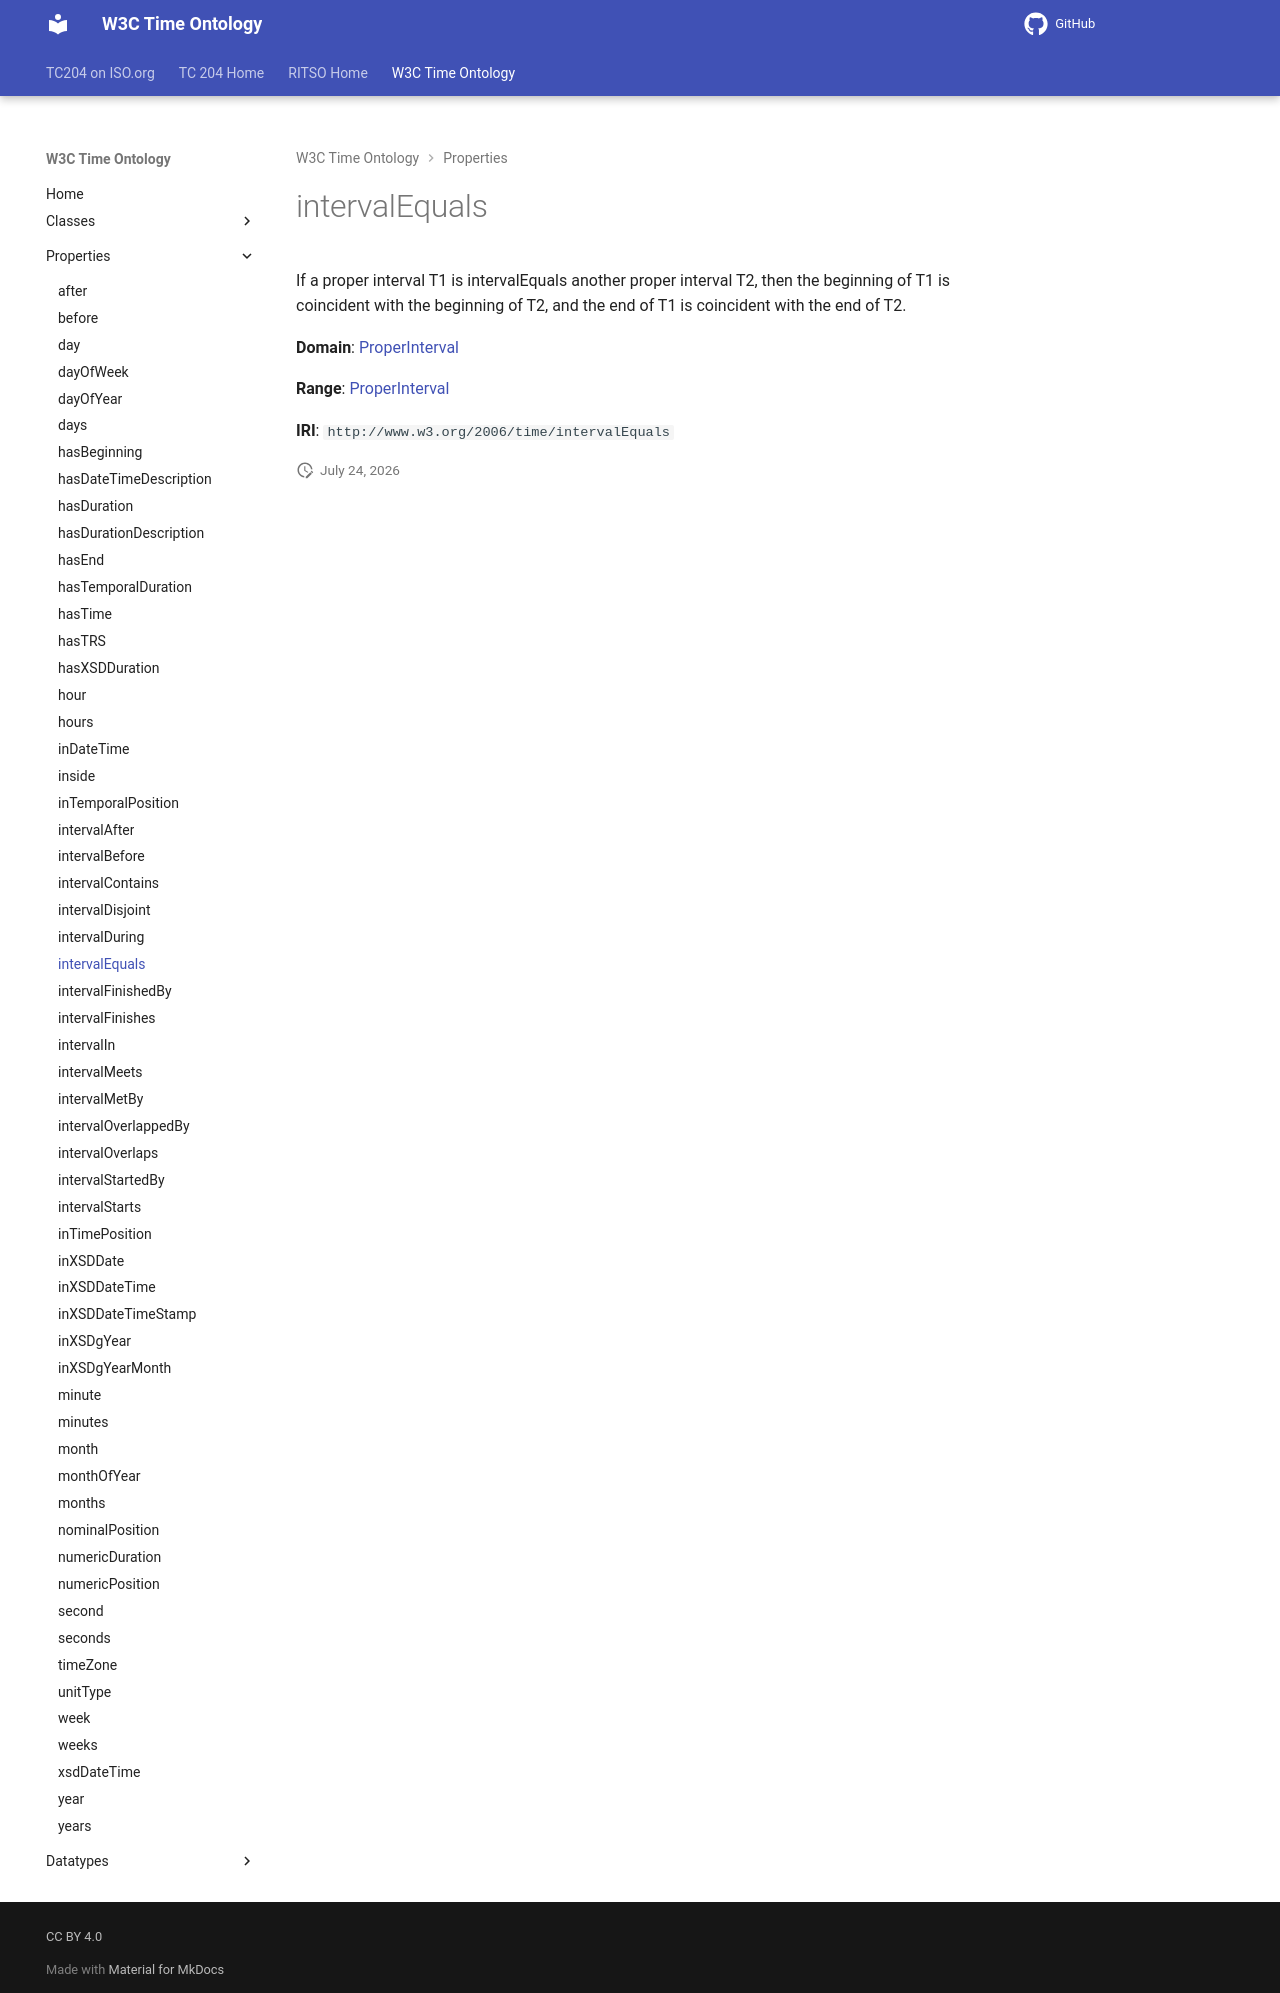

repository: ISO-TC204/ontology-import-time · page: 2026-07-24_15-42-09/properties/intervalEquals/index.html · generator: mkdocs

# intervalEquals

If a proper interval T1 is intervalEquals another proper interval T2, then the beginning of T1 is coincident with the beginning of T2, and the end of T1 is coincident with the end of T2.

**Domain**: [ProperInterval](../classes/ProperInterval.md)

**Range**: [ProperInterval](../classes/ProperInterval.md)

**IRI**: `http://www.w3.org/2006/time/intervalEquals`
